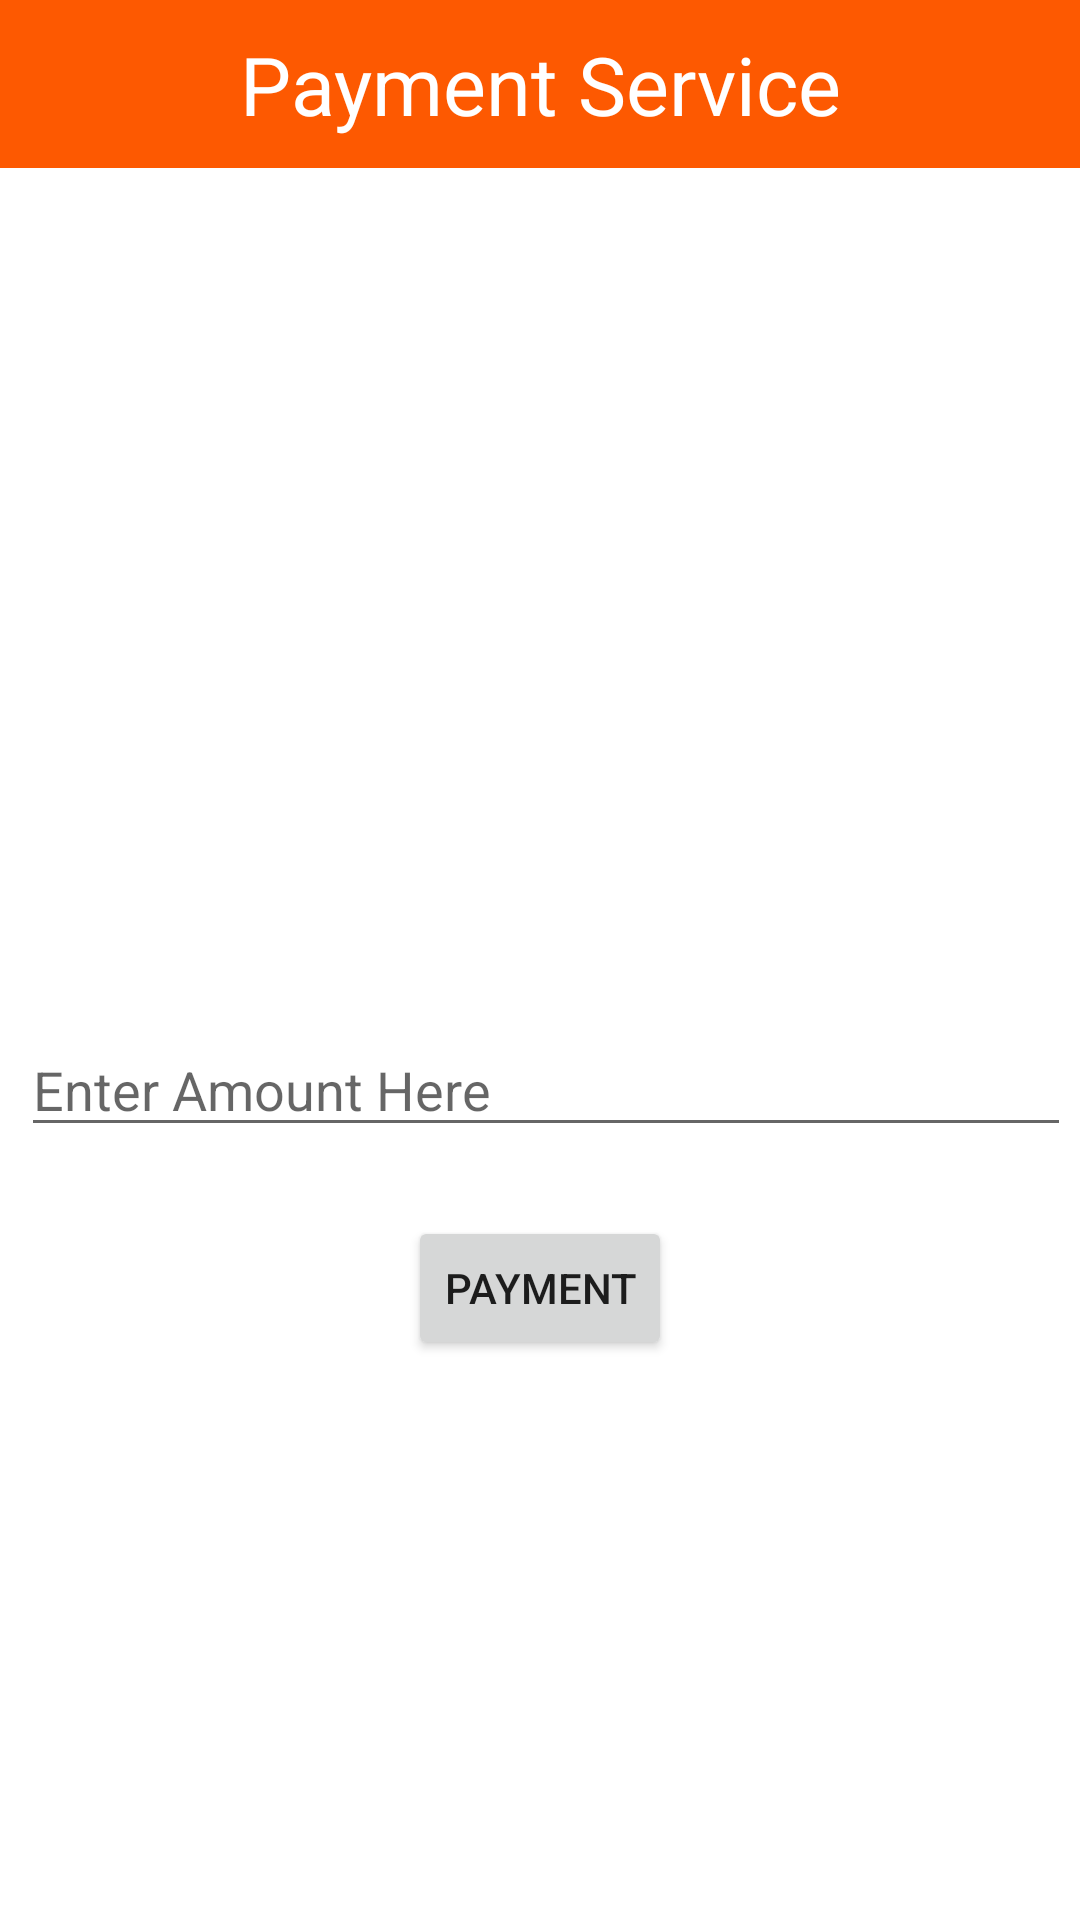

This screen was rendered from an Android layout file. Write that file and the resources it references.
<!-- AndroidManifest.xml: application theme Theme.ECommerceApp -->
<!-- res/layout/activity_payment.xml -->
<?xml version="1.0" encoding="utf-8"?>
<RelativeLayout xmlns:android="http://schemas.android.com/apk/res/android"
    xmlns:app="http://schemas.android.com/apk/res-auto"
    xmlns:tools="http://schemas.android.com/tools"
    android:layout_width="match_parent"
    android:layout_height="match_parent"
    tools:context=".Payment1Activity">
    <androidx.appcompat.widget.Toolbar
        android:layout_width="match_parent"
        android:layout_height="wrap_content"
        android:background="#FD5901"
        android:id="@+id/toolbarpayment">
        <ImageView
            android:layout_width="wrap_content"
            android:layout_height="wrap_content"
            android:src="@drawable/ic_arrow_back"
            android:id="@+id/arrowpayBack"/>
        <TextView
            android:layout_width="wrap_content"
            android:layout_height="wrap_content"
            android:layout_gravity="center_horizontal"
            android:text="Payment Service"
            android:textSize="27sp"
            android:textColor="@color/white1"/>
    </androidx.appcompat.widget.Toolbar>
    <LinearLayout
        android:layout_width="match_parent"
        android:layout_height="wrap_content"
        android:orientation="vertical"
        android:layout_below="@id/toolbarpayment"
        android:id="@+id/linny"
        android:layout_marginTop="30dp"
        android:layout_margin="3dp">
        <ImageView
            android:layout_width="250dp"
            android:layout_height="250dp"
            android:src="@drawable/paypal"
            android:layout_marginTop="20dp"/>
        <EditText
            android:layout_width="match_parent"
            android:layout_height="wrap_content"
            android:layout_marginTop="12dp"
            android:hint="Enter Amount Here"
            android:textColor="@color/black"
            android:layout_marginStart="4dp"
            android:id="@+id/amnt"/>

    </LinearLayout>
<Button
    android:layout_width="wrap_content"
    android:layout_height="wrap_content"
    android:layout_below="@id/linny"
    android:layout_marginTop="20dp"
    android:layout_centerInParent="true"
    android:id="@+id/paybtn"
    android:text="Payment"/>
</RelativeLayout>
<!-- resources referenced by this layout -->
<resources>
  <color name="black">#FF000000</color>
  <color name="white1">#FFFFFF</color>
  <style name="Theme.ECommerceApp" parent="Theme.MaterialComponents.DayNight.NoActionBar">
          
          <item name="colorPrimary">@color/orange</item>
          <item name="colorPrimaryVariant">@color/orange</item>
          <item name="colorOnPrimary">@color/black</item>
          
          <item name="colorSecondary">@color/teal_200</item>
          <item name="colorSecondaryVariant">@color/teal_700</item>
          <item name="colorOnSecondary">@color/black</item>
          
          <item name="android:statusBarColor">?attr/colorPrimaryVariant</item>
          
      </style>
  <color name="orange">#FD5901</color>
  <color name="teal_200">#FF03DAC5</color>
  <color name="teal_700">#FF018786</color>
</resources>
